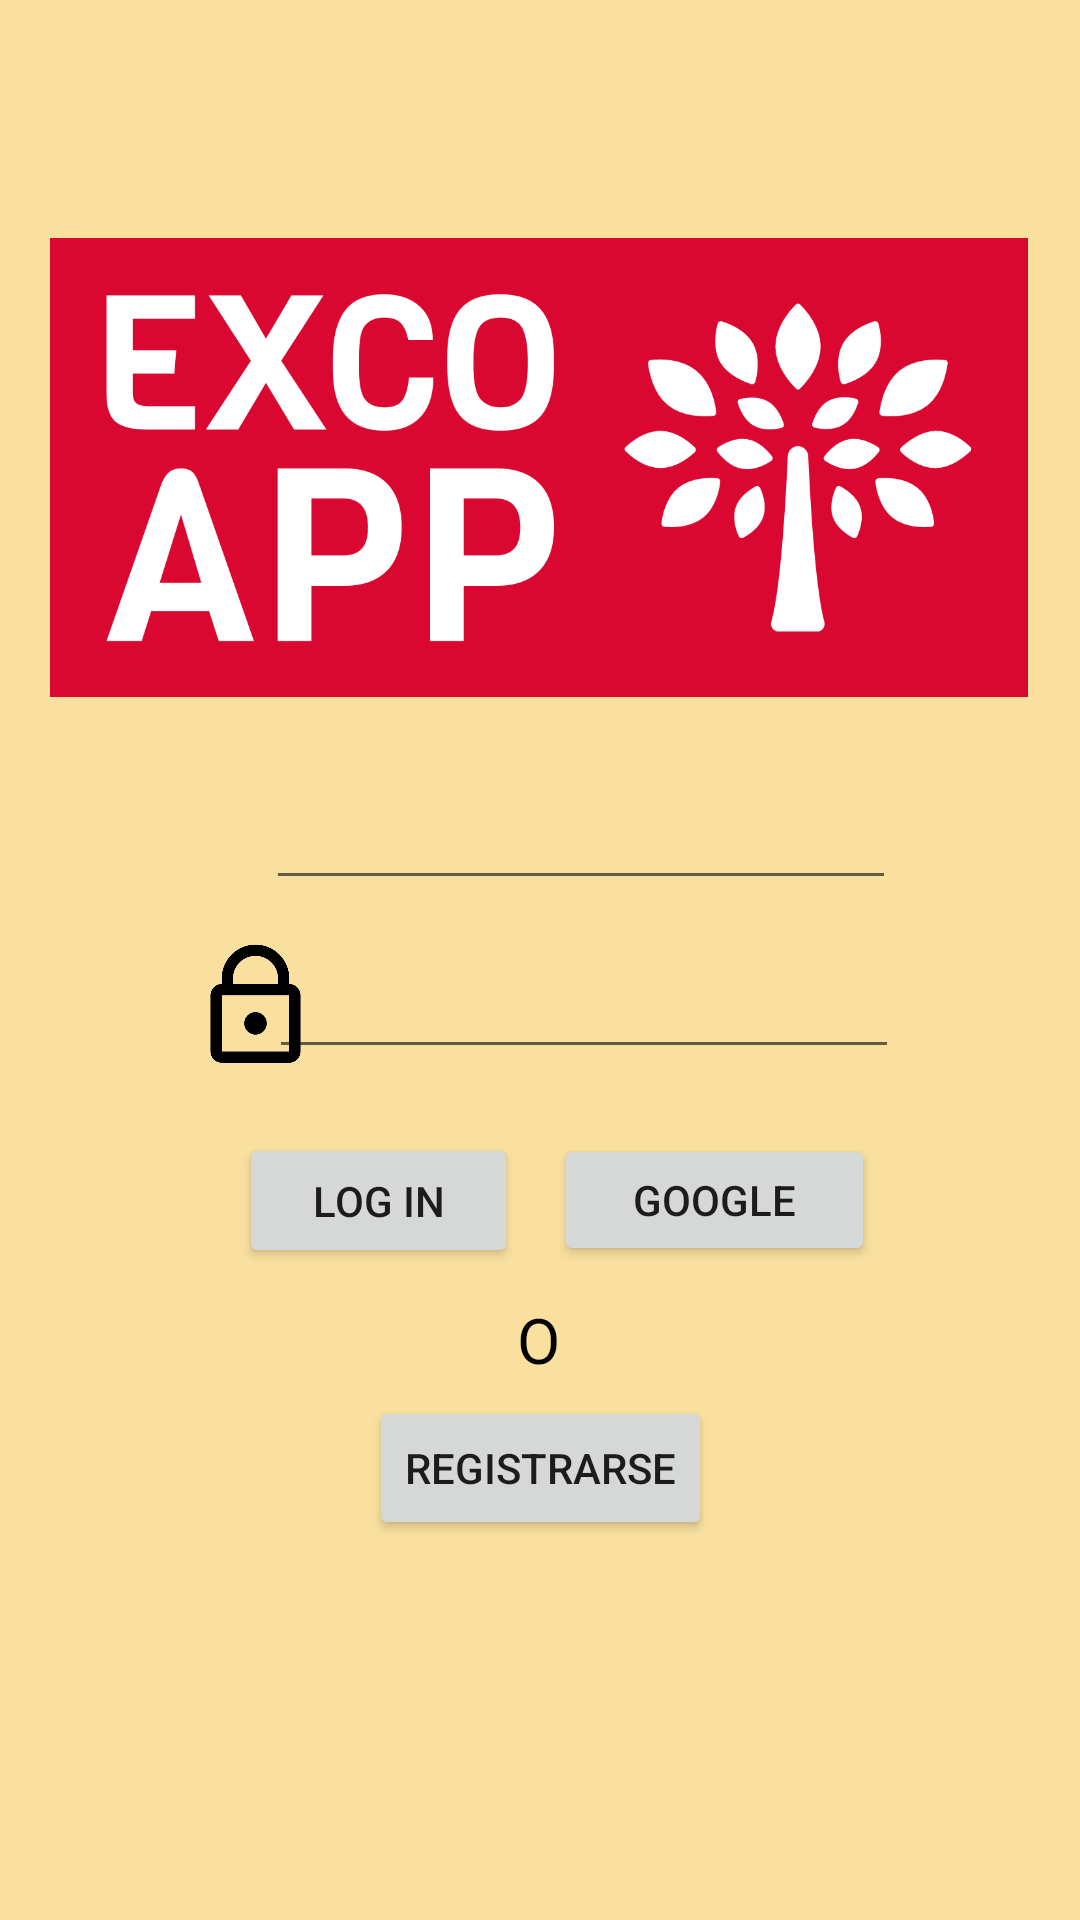

The Android layout XML behind this screen, and the referenced resources:
<!-- AndroidManifest.xml: application theme Theme.ExcoApp -->
<!-- res/layout/activity_main.xml -->
<?xml version="1.0" encoding="utf-8"?>
<androidx.constraintlayout.widget.ConstraintLayout xmlns:android="http://schemas.android.com/apk/res/android"
    xmlns:app="http://schemas.android.com/apk/res-auto"
    xmlns:tools="http://schemas.android.com/tools"
    android:layout_width="match_parent"
    android:layout_height="match_parent"
    tools:context=".MainActivity"
    android:background="@color/Primary">

    <Button
        android:id="@+id/button"
        android:layout_width="93dp"
        android:layout_height="45dp"
        android:text="Log In"
        app:layout_constraintBottom_toBottomOf="parent"
        app:layout_constraintEnd_toEndOf="parent"
        app:layout_constraintHorizontal_bias="0.298"
        app:layout_constraintStart_toStartOf="parent"
        app:layout_constraintTop_toTopOf="parent"
        app:layout_constraintVertical_bias="0.635" />

    <Button
        android:id="@+id/button2"
        android:layout_width="107dp"
        android:layout_height="44dp"
        android:text="Google"
        app:layout_constraintBottom_toBottomOf="parent"
        app:layout_constraintEnd_toEndOf="parent"
        app:layout_constraintHorizontal_bias="0.73"
        app:layout_constraintStart_toStartOf="parent"
        app:layout_constraintTop_toTopOf="parent"
        app:layout_constraintVertical_bias="0.634" />

    <TextView
        android:id="@+id/textView2"
        android:layout_width="34dp"
        android:layout_height="31dp"
        android:text="@string/o"
        android:textAlignment="center"
        android:textColor="@color/black"
        android:textSize="21dp"
        app:layout_constraintBottom_toBottomOf="parent"
        app:layout_constraintEnd_toEndOf="parent"
        app:layout_constraintHorizontal_bias="0.498"
        app:layout_constraintStart_toStartOf="parent"
        app:layout_constraintTop_toTopOf="parent"
        app:layout_constraintVertical_bias="0.71" />

    <Button
        android:id="@+id/btnRegistro"
        android:layout_width="wrap_content"
        android:layout_height="wrap_content"
        android:text="Registrarse"
        app:layout_constraintBottom_toBottomOf="parent"
        app:layout_constraintEnd_toEndOf="parent"
        app:layout_constraintStart_toStartOf="parent"
        app:layout_constraintTop_toTopOf="parent"
        app:layout_constraintVertical_bias="0.786" />

    <EditText
        android:id="@+id/editTextNumberPassword"
        android:layout_width="wrap_content"
        android:layout_height="wrap_content"
        android:ems="10"
        android:inputType="numberPassword"
        app:layout_constraintBottom_toBottomOf="parent"
        app:layout_constraintEnd_toEndOf="parent"
        app:layout_constraintHorizontal_bias="0.597"
        app:layout_constraintStart_toStartOf="parent"
        app:layout_constraintTop_toTopOf="parent"
        app:layout_constraintVertical_bias="0.526" />

    <EditText
        android:id="@+id/editTextTextEmailAddress"
        android:layout_width="wrap_content"
        android:layout_height="wrap_content"
        android:ems="10"
        android:inputType="textEmailAddress"
        app:layout_constraintBottom_toBottomOf="parent"
        app:layout_constraintEnd_toEndOf="parent"
        app:layout_constraintHorizontal_bias="0.592"
        app:layout_constraintStart_toStartOf="parent"
        app:layout_constraintTop_toTopOf="parent"
        app:layout_constraintVertical_bias="0.432" />

    <ImageView
        android:id="@+id/imageView3"
        android:layout_width="326dp"
        android:layout_height="159dp"
        app:layout_constraintBottom_toBottomOf="parent"
        app:layout_constraintEnd_toEndOf="parent"
        app:layout_constraintHorizontal_bias="0.494"
        app:layout_constraintStart_toStartOf="parent"
        app:layout_constraintTop_toTopOf="parent"
        app:layout_constraintVertical_bias="0.159"
        app:srcCompat="@drawable/logo_large" />

    <ImageView
        android:id="@+id/imageView5"
        android:layout_width="47dp"
        android:layout_height="45dp"
        app:layout_constraintBottom_toBottomOf="parent"
        app:layout_constraintEnd_toEndOf="parent"
        app:layout_constraintHorizontal_bias="0.2"
        app:layout_constraintStart_toStartOf="parent"
        app:layout_constraintTop_toTopOf="parent"
        app:layout_constraintVertical_bias="0.526"
        app:srcCompat="@drawable/candado"
        android:scaleType="fitStart"/>

    <ImageView
        android:id="@+id/imageView6"
        android:layout_width="47dp"
        android:layout_height="45dp"
        app:layout_constraintBottom_toBottomOf="parent"
        app:layout_constraintEnd_toEndOf="parent"
        app:layout_constraintHorizontal_bias="0.2"
        app:layout_constraintStart_toStartOf="parent"
        app:layout_constraintTop_toTopOf="parent"
        app:layout_constraintVertical_bias="0.431"
        app:srcCompat="@drawable/usuario"
        android:scaleType="fitStart"/>


</androidx.constraintlayout.widget.ConstraintLayout>
<!-- resources referenced by this layout -->
<resources>
  <color name="Primary">#F9E09F</color>
  <color name="black">#FF000000</color>
  <!-- drawable candado: png bitmap (drawable, 6943 bytes) -->
  <!-- drawable logo_large: png bitmap (drawable, 59034 bytes) -->
  <string name="o">O</string>
  <style name="Theme.ExcoApp" parent="Theme.MaterialComponents.DayNight.DarkActionBar">
          
          <item name="colorPrimary">@color/purple_500</item>
          <item name="colorPrimaryVariant">@color/purple_700</item>
          <item name="colorOnPrimary">@color/white</item>
          
          <item name="colorSecondary">@color/teal_200</item>
          <item name="colorSecondaryVariant">@color/teal_700</item>
          <item name="colorOnSecondary">@color/black</item>
          
          <item name="android:statusBarColor" tools:targetApi="l">?attr/colorPrimaryVariant</item>
          
      </style>
  <color name="purple_500">#FF6200EE</color>
  <color name="purple_700">#FF3700B3</color>
  <color name="white">#FFFFFFFF</color>
  <color name="teal_200">#FF03DAC5</color>
  <color name="teal_700">#FF018786</color>
</resources>
